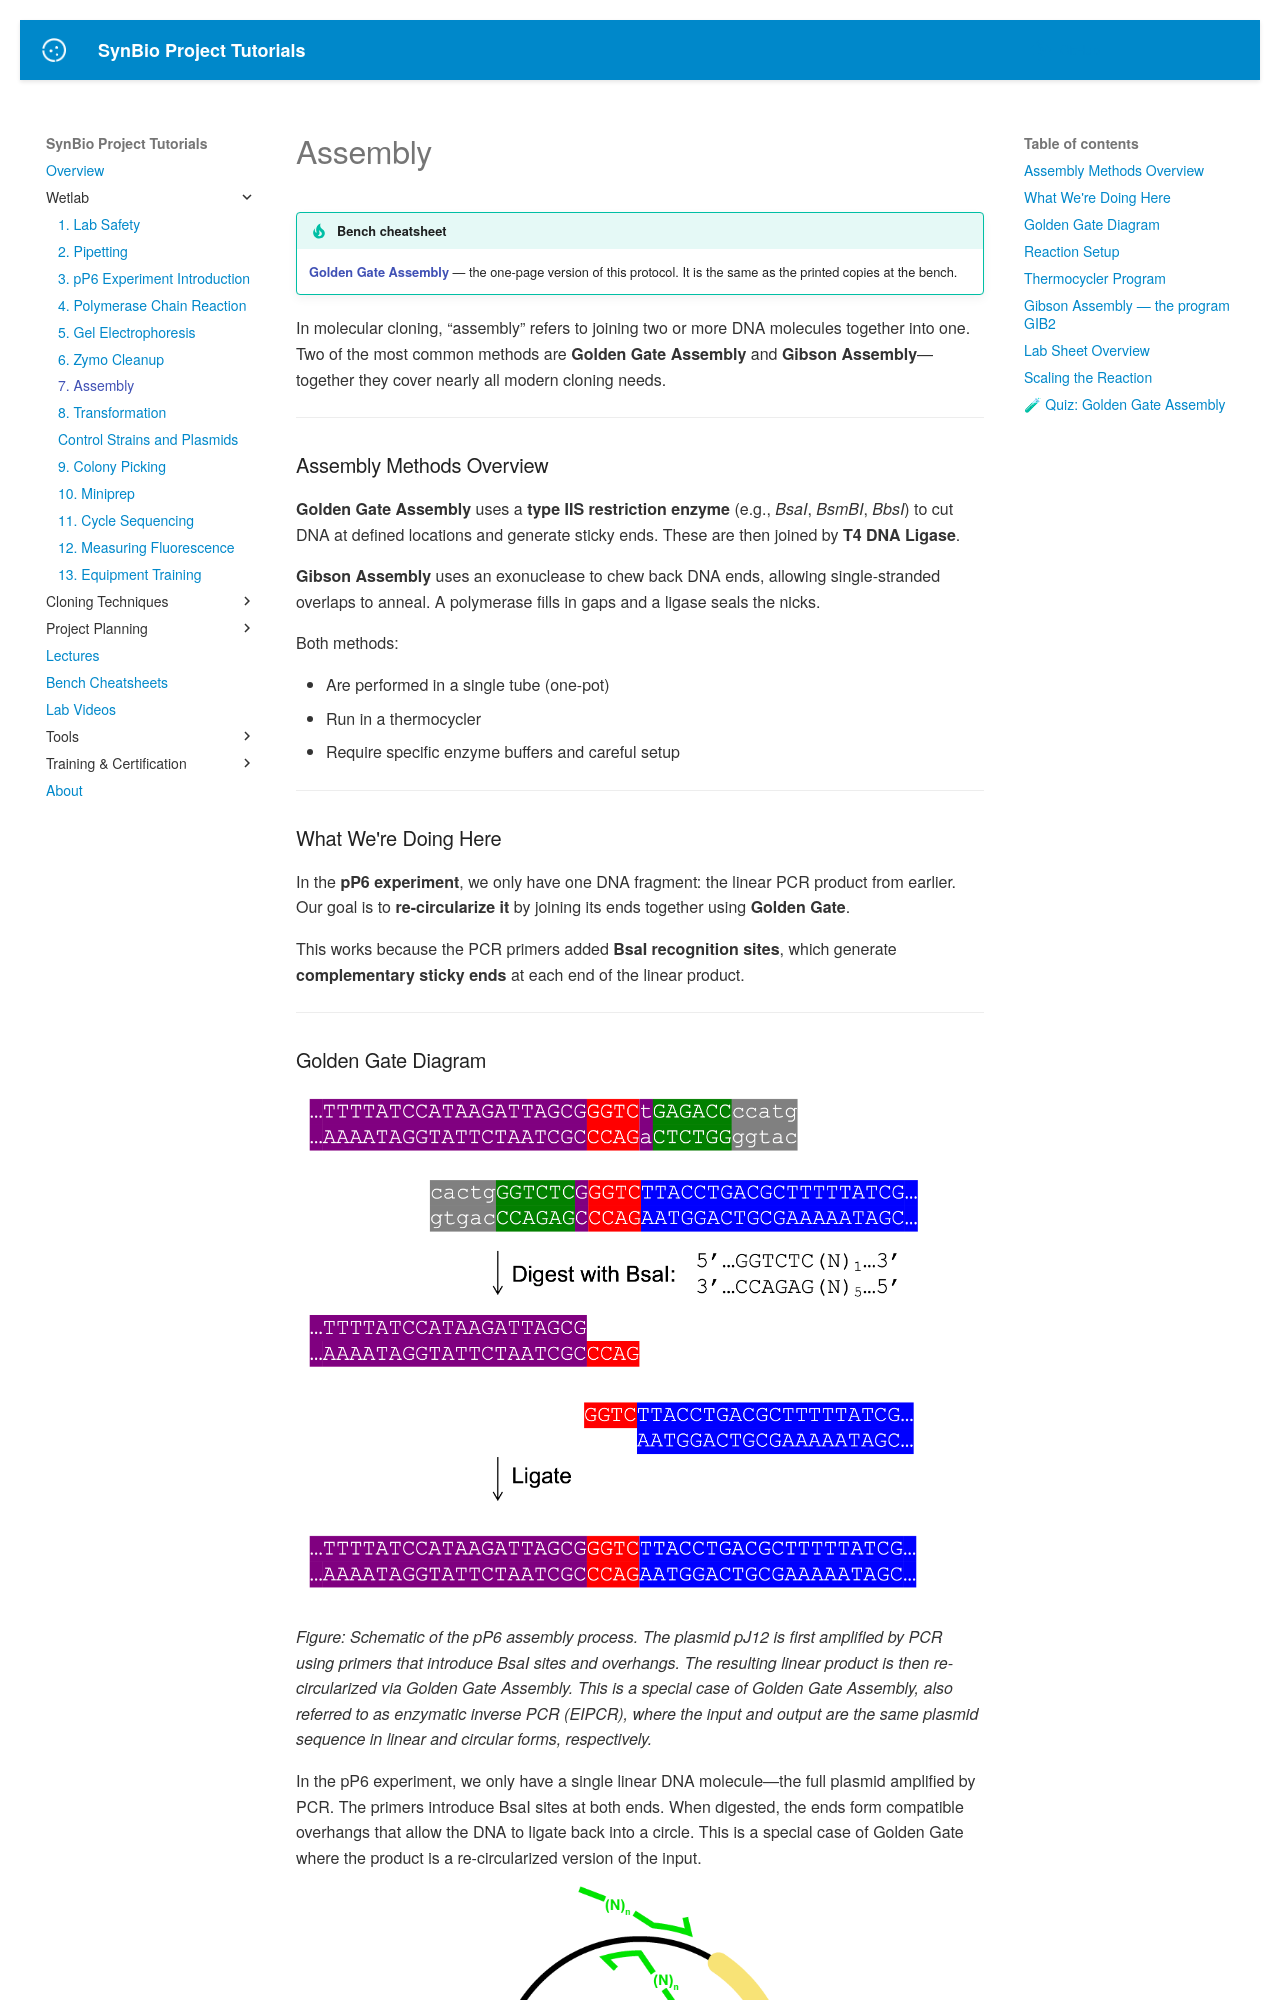

repository: UCB-BioE-Anderson-Lab/cloning-tutorials · page: wetlab/assembly/index.html · generator: mkdocs

# Assembly

<!-- cheatsheet -->
!!! tip "Bench cheatsheet"
    **[Golden Gate Assembly](../cheatsheets/goldengate.pdf)** — the one-page version of this protocol.
    It is the same as the printed copies at the bench.

In molecular cloning, “assembly” refers to joining two or more DNA molecules together into one. Two of the most common methods are **Golden Gate Assembly** and **Gibson Assembly**—together they cover nearly all modern cloning needs.

---

### Assembly Methods Overview

**Golden Gate Assembly** uses a **type IIS restriction enzyme** (e.g., *BsaI*, *BsmBI*, *BbsI*) to cut DNA at defined locations and generate sticky ends. These are then joined by **T4 DNA Ligase**.

**Gibson Assembly** uses an exonuclease to chew back DNA ends, allowing single-stranded overlaps to anneal. A polymerase fills in gaps and a ligase seals the nicks.

Both methods:

- Are performed in a single tube (one-pot)
- Run in a thermocycler
- Require specific enzyme buffers and careful setup

---

### What We're Doing Here

In the **pP6 experiment**, we only have one DNA fragment: the linear PCR product from earlier. Our goal is to **re-circularize it** by joining its ends together using **Golden Gate**.

This works because the PCR primers added **BsaI recognition sites**, which generate **complementary sticky ends** at each end of the linear product.

---
